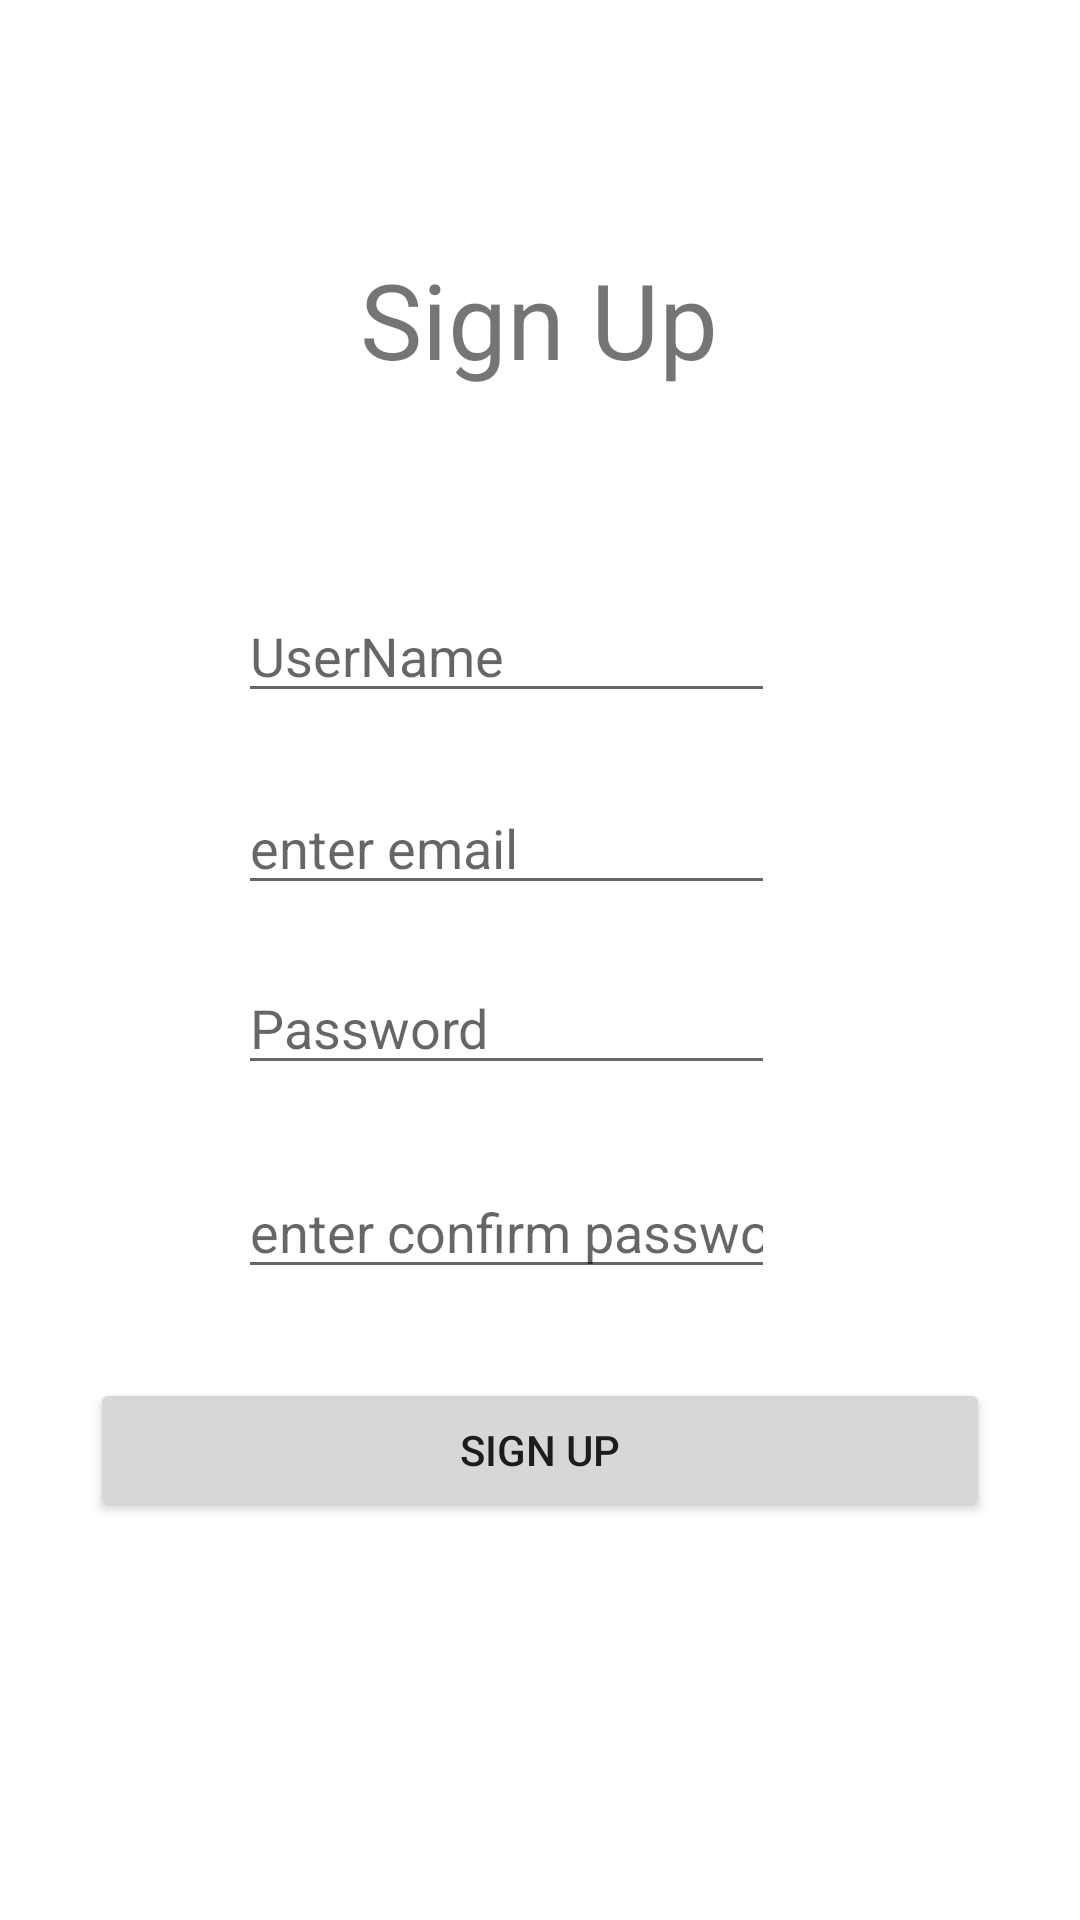

The Android layout XML behind this screen, and the referenced resources:
<!-- AndroidManifest.xml: application theme Theme.FindMate -->
<!-- res/layout/activity_signup.xml -->
<?xml version="1.0" encoding="utf-8"?>
<androidx.constraintlayout.widget.ConstraintLayout xmlns:android="http://schemas.android.com/apk/res/android"
    xmlns:app="http://schemas.android.com/apk/res-auto"
    xmlns:tools="http://schemas.android.com/tools"
    android:layout_width="match_parent"
    android:layout_height="match_parent"
    tools:context=".SignUpActivity">


    <TextView
        android:id="@+id/appName"
        android:layout_width="wrap_content"
        android:layout_height="wrap_content"
        android:text="Sign Up"
        android:textSize="35sp"
        app:layout_constraintBottom_toBottomOf="parent"
        app:layout_constraintEnd_toEndOf="parent"
        app:layout_constraintHorizontal_bias="0.498"
        app:layout_constraintStart_toStartOf="parent"
        app:layout_constraintTop_toTopOf="parent"
        app:layout_constraintVertical_bias="0.14" />

    <EditText
        android:id="@+id/userName"
        android:layout_width="179dp"
        android:layout_height="40dp"
        android:layout_marginTop="68dp"
        android:ems="10"
        android:gravity="left"
        android:hint="UserName"
        android:inputType="text"
        android:stretchColumns="0"
        app:layout_constraintEnd_toEndOf="parent"
        app:layout_constraintHorizontal_bias="0.439"
        app:layout_constraintStart_toStartOf="parent"
        app:layout_constraintTop_toBottomOf="@+id/appName"
        tools:ignore="MissingConstraints" />

    <EditText
        android:id="@+id/email"
        android:layout_width="179dp"
        android:layout_height="40dp"
        android:layout_marginTop="24dp"
        android:ems="10"
        android:gravity="left"
        android:hint="enter email"
        android:inputType="textEmailAddress"
        android:stretchColumns="0"
        app:layout_constraintEnd_toEndOf="parent"
        app:layout_constraintHorizontal_bias="0.439"
        app:layout_constraintStart_toStartOf="parent"
        app:layout_constraintTop_toBottomOf="@+id/userName"
        tools:ignore="MissingConstraints" />

    <EditText
        android:id="@+id/password"
        android:layout_width="179dp"
        android:layout_height="40dp"
        android:layout_marginTop="20dp"
        android:ems="10"
        android:gravity="left"
        android:hint="Password"
        android:inputType="text"
        android:stretchColumns="0"
        app:layout_constraintEnd_toEndOf="parent"
        app:layout_constraintHorizontal_bias="0.439"
        app:layout_constraintStart_toStartOf="parent"
        app:layout_constraintTop_toBottomOf="@+id/email"
        tools:ignore="MissingConstraints" />

    <EditText
        android:id="@+id/confirmPassword"
        android:layout_width="179dp"
        android:layout_height="40dp"
        android:layout_marginTop="28dp"
        android:ems="10"
        android:gravity="left"
        android:hint="enter confirm password"
        android:inputType="text"
        android:stretchColumns="0"
        app:layout_constraintEnd_toEndOf="parent"
        app:layout_constraintHorizontal_bias="0.439"
        app:layout_constraintStart_toStartOf="parent"
        app:layout_constraintTop_toBottomOf="@+id/password"
        tools:ignore="MissingConstraints" />

    <Button
        android:id="@+id/signUp"
        android:layout_width="300dp"
        android:layout_height="wrap_content"
        android:layout_marginLeft="20dp"
        android:layout_marginRight="20dp"
        android:text="Sign up"
        app:layout_constraintBottom_toBottomOf="parent"
        app:layout_constraintHorizontal_bias="0.492"
        app:layout_constraintLeft_toLeftOf="parent"
        app:layout_constraintRight_toRightOf="parent"
        app:layout_constraintTop_toBottomOf="@+id/confirmPassword"
        app:layout_constraintVertical_bias="0.182" />



</androidx.constraintlayout.widget.ConstraintLayout>
<!-- resources referenced by this layout -->
<resources>
  <style name="Theme.FindMate" parent="Theme.MaterialComponents.DayNight.NoActionBar">
          
          <item name="colorPrimary">@color/purple_500</item>
          <item name="colorPrimaryVariant">@color/purple_700</item>
          <item name="colorOnPrimary">@color/white</item>
          
          <item name="colorSecondary">@color/teal_200</item>
          <item name="colorSecondaryVariant">@color/teal_700</item>
          <item name="colorOnSecondary">@color/black</item>
          
          <item name="android:statusBarColor" tools:targetApi="l">?attr/colorPrimaryVariant</item>
          
      </style>
  <!-- not gathered from this repository: default colours our renderer supplied (Android Studio template values) -->
  <color name="purple_500">#FF6200EE</color>
  <color name="purple_700">#FF3700B3</color>
  <color name="teal_200">#FF03DAC5</color>
  <color name="teal_700">#FF018786</color>
  <color name="black">#FF000000</color>
  <color name="white">#FFFFFFFF</color>
</resources>
